Photos from the image-classification dataset "Downsized_128x128x3" in the GitHub repository jsmit659/BioMed-Midterm. Its 2 classes are: DME, drusen.

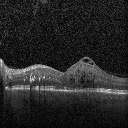
Label: DME

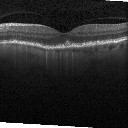
Label: drusen

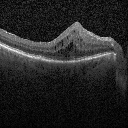
Label: DME

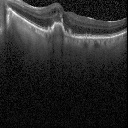
Label: drusen

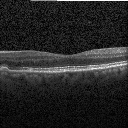
Label: drusen

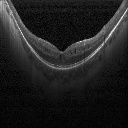
Label: DME
